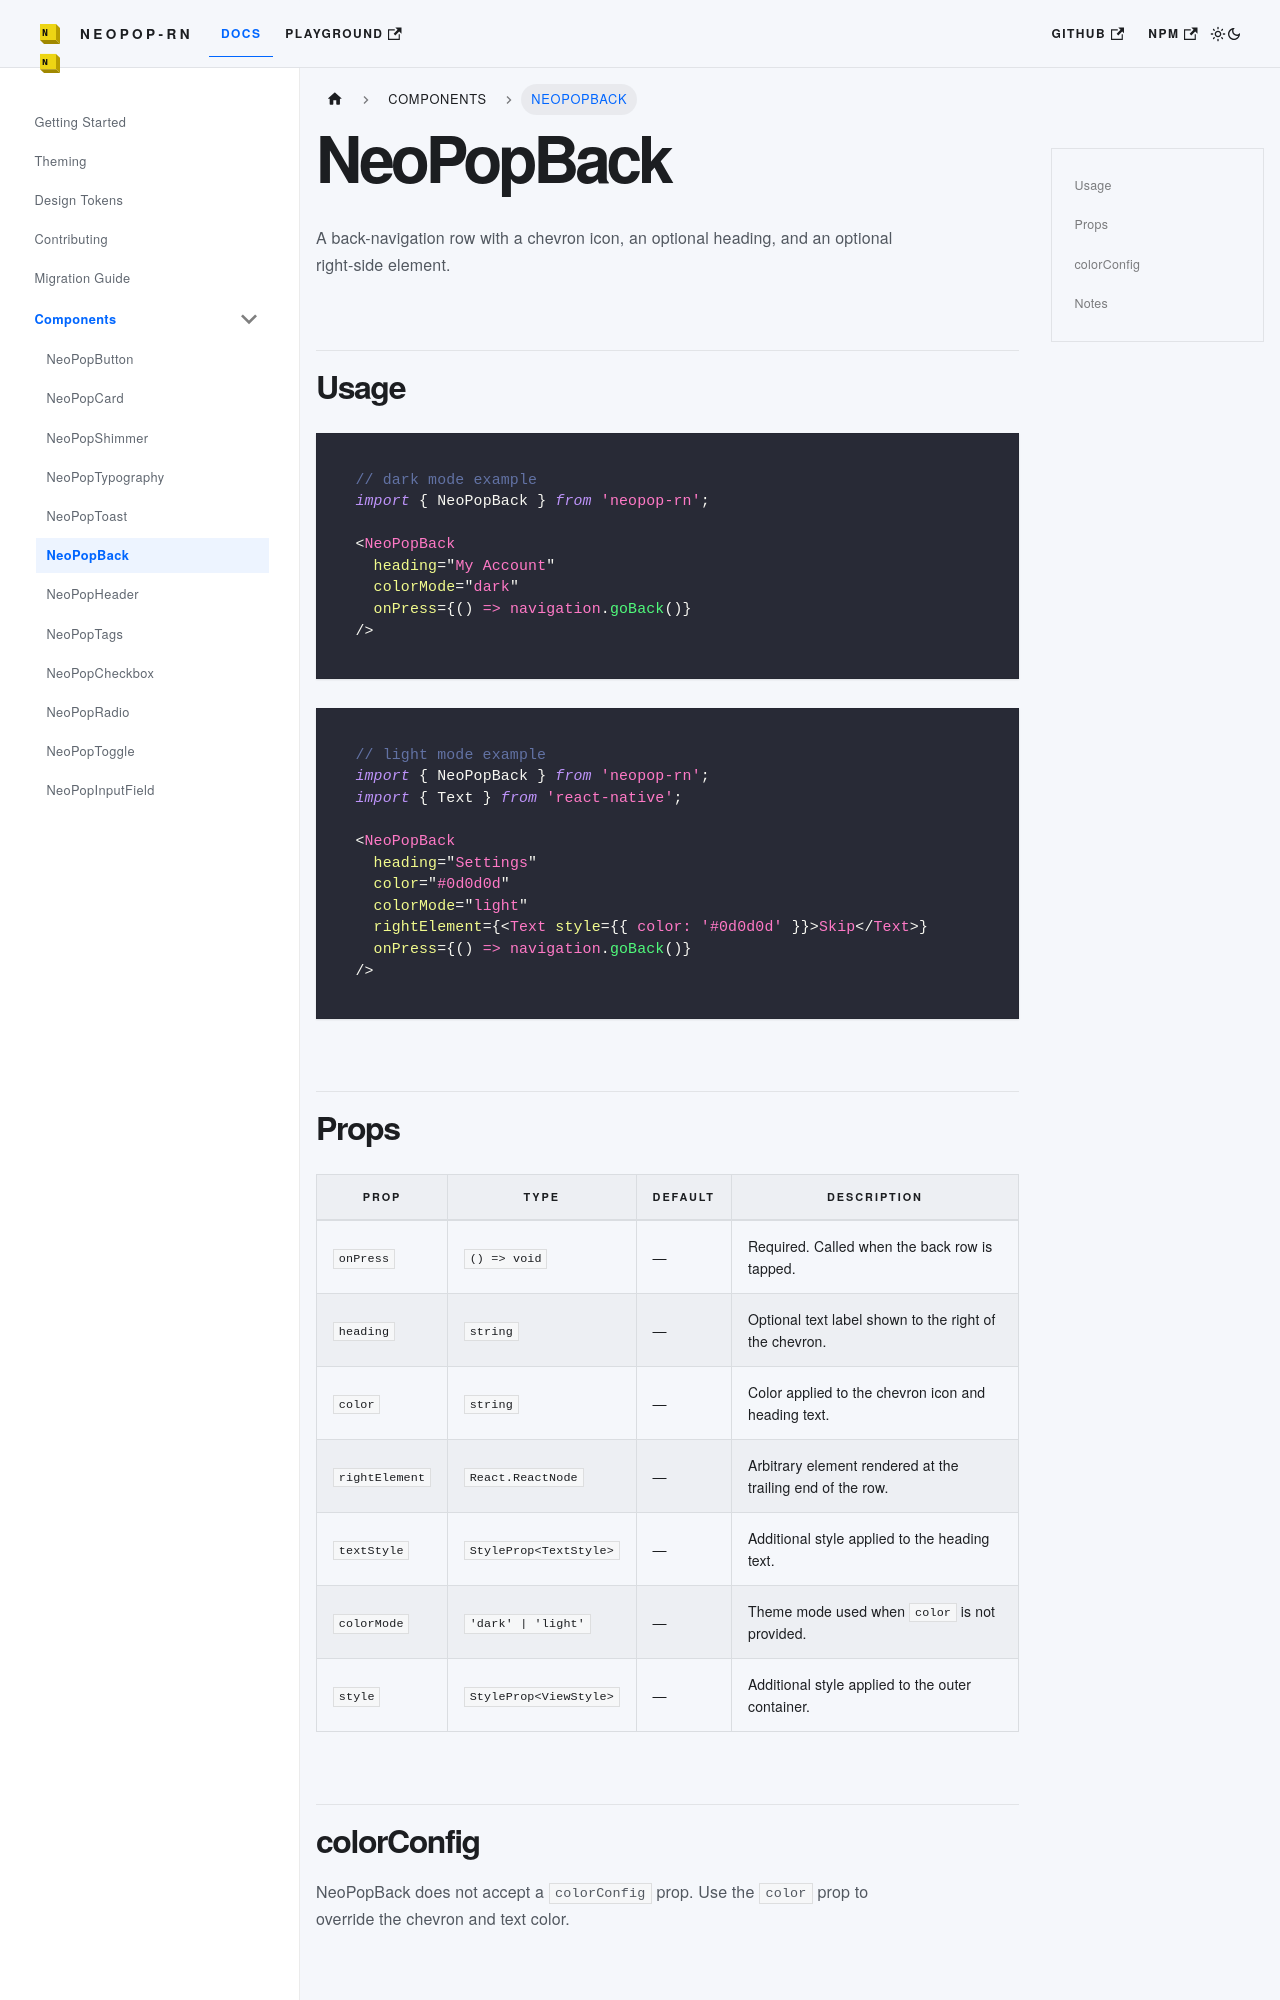

repository: codecollab-co/neopop-rn · page: docs/components/NeoPopBack/index.html · generator: docusaurus

# NeoPopBack

A back-navigation row with a chevron icon, an optional heading, and an optional right-side element.

## Usage

```tsx
// dark mode example
import { NeoPopBack } from 'neopop-rn';

<NeoPopBack
  heading="My Account"
  colorMode="dark"
  onPress={() => navigation.goBack()}
/>
```

```tsx
// light mode example
import { NeoPopBack } from 'neopop-rn';
import { Text } from 'react-native';

<NeoPopBack
  heading="Settings"
  color="#0d0d0d"
  colorMode="light"
  rightElement={<Text style={{ color: '#0d0d0d' }}>Skip</Text>}
  onPress={() => navigation.goBack()}
/>
```
